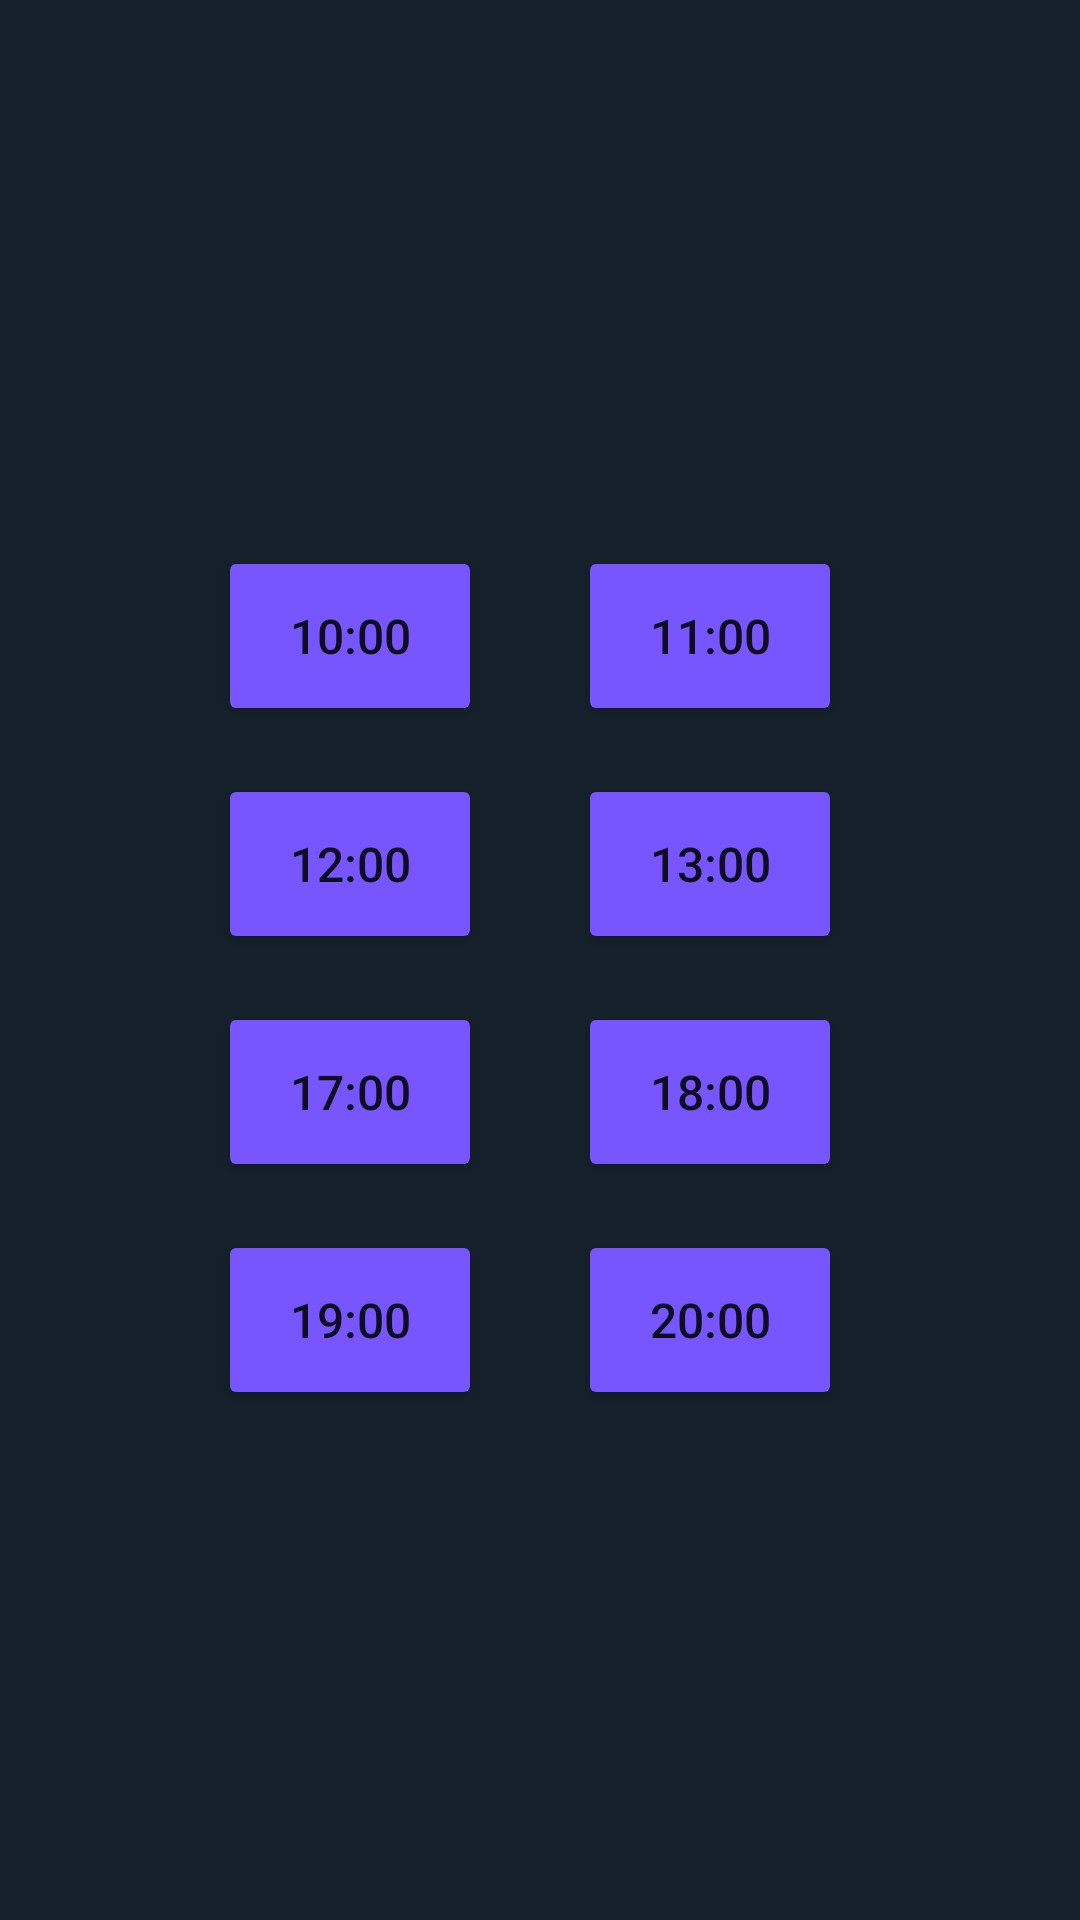

Reconstruct the res/layout file that produces this screen, plus the resources it refers to.
<!-- AndroidManifest.xml: application theme Theme.CiberCafe -->
<!-- res/layout/horas.xml -->
<?xml version="1.0" encoding="utf-8"?>
<androidx.constraintlayout.widget.ConstraintLayout xmlns:android="http://schemas.android.com/apk/res/android"
    xmlns:app="http://schemas.android.com/apk/res-auto"
    xmlns:tools="http://schemas.android.com/tools"
    android:id="@+id/horas"
    android:layout_width="match_parent"
    android:layout_height="match_parent"
    android:background="@color/primary">

    <TextView
        android:id="@+id/informacion"
        android:layout_width="289dp"
        android:layout_height="67dp"
        android:layout_marginTop="80dp"
        android:gravity="center"
        android:lineSpacingExtra="8sp"
        android:textAlignment="center"
        android:textColor="@color/primary_text"
        android:textSize="18dp"
        app:layout_constraintEnd_toEndOf="parent"
        app:layout_constraintStart_toStartOf="parent"
        app:layout_constraintTop_toTopOf="parent" />

    <Button
        android:id="@+id/hora10"
        android:layout_width="wrap_content"
        android:layout_height="60dp"
        android:layout_marginStart="37dp"
        android:layout_marginTop="35dp"
        android:backgroundTint="@color/icons"
        android:text="10:00"
        android:textSize="16sp"
        app:layout_constraintStart_toStartOf="@+id/informacion"
        app:layout_constraintTop_toBottomOf="@+id/informacion" />

    <Button
        android:id="@+id/hora11"
        android:layout_width="wrap_content"
        android:layout_height="60dp"
        android:layout_marginStart="32dp"
        android:backgroundTint="@color/icons"
        android:text="11:00"
        android:textSize="16sp"
        app:layout_constraintStart_toEndOf="@+id/hora10"
        app:layout_constraintTop_toTopOf="@+id/hora10" />

    <Button
        android:id="@+id/hora12"
        android:layout_width="wrap_content"
        android:layout_height="60dp"
        android:layout_marginTop="16dp"
        android:backgroundTint="@color/icons"
        android:text="12:00"
        android:textSize="16sp"
        app:layout_constraintStart_toStartOf="@+id/hora10"
        app:layout_constraintTop_toBottomOf="@+id/hora10" />

    <Button
        android:id="@+id/hora13"
        android:layout_width="wrap_content"
        android:layout_height="60dp"
        android:backgroundTint="@color/icons"
        android:text="13:00"
        android:textSize="16sp"
        app:layout_constraintStart_toStartOf="@+id/hora11"
        app:layout_constraintTop_toTopOf="@+id/hora12" />

    <Button
        android:id="@+id/hora17"
        android:layout_width="wrap_content"
        android:layout_height="60dp"
        android:layout_marginTop="16dp"
        android:backgroundTint="@color/icons"
        android:text="17:00"
        android:textSize="16sp"
        app:layout_constraintStart_toStartOf="@+id/hora12"
        app:layout_constraintTop_toBottomOf="@+id/hora12" />

    <Button
        android:id="@+id/hora18"
        android:layout_width="wrap_content"
        android:layout_height="60dp"
        android:backgroundTint="@color/icons"
        android:text="18:00"
        android:textSize="16sp"
        app:layout_constraintStart_toStartOf="@+id/hora13"
        app:layout_constraintTop_toTopOf="@+id/hora17" />

    <Button
        android:id="@+id/hora19"
        android:layout_width="wrap_content"
        android:layout_height="60dp"
        android:layout_marginTop="16dp"
        android:backgroundTint="@color/icons"
        android:text="19:00"
        android:textSize="16sp"
        app:layout_constraintStart_toStartOf="@+id/hora17"
        app:layout_constraintTop_toBottomOf="@+id/hora17" />

    <Button
        android:id="@+id/hora20"
        android:layout_width="wrap_content"
        android:layout_height="60dp"
        android:backgroundTint="@color/icons"
        android:text="20:00"
        android:textSize="16sp"
        app:layout_constraintStart_toStartOf="@+id/hora18"
        app:layout_constraintTop_toTopOf="@+id/hora19" />

</androidx.constraintlayout.widget.ConstraintLayout>
<!-- resources referenced by this layout -->
<resources>
  <color name="icons">#7856ff</color>
  <color name="primary">#15202a</color>
  <color name="primary_text">#CCCCCC</color>
  <style name="Theme.CiberCafe" parent="Theme.MaterialComponents.DayNight.DarkActionBar">
          
          <item name="colorPrimary">@color/purple_500</item>
          <item name="colorPrimaryVariant">@color/purple_700</item>
          <item name="colorOnPrimary">@color/white</item>
          
          <item name="colorSecondary">@color/icons</item>
          <item name="colorSecondaryVariant">@color/icons</item>
          <item name="colorOnSecondary">@color/black</item>
          
          <item name="android:statusBarColor" tools:targetApi="l">?attr/colorPrimaryVariant</item>
          
          <item name="colorSurface">@color/purple_500</item>   
          <item name="colorOnSurface">@color/white</item>      
      </style>
  <color name="purple_500">#FF6200EE</color>
  <color name="purple_700">#FF3700B3</color>
  <color name="white">#FFFFFFFF</color>
  <color name="black">#FF000000</color>
</resources>
